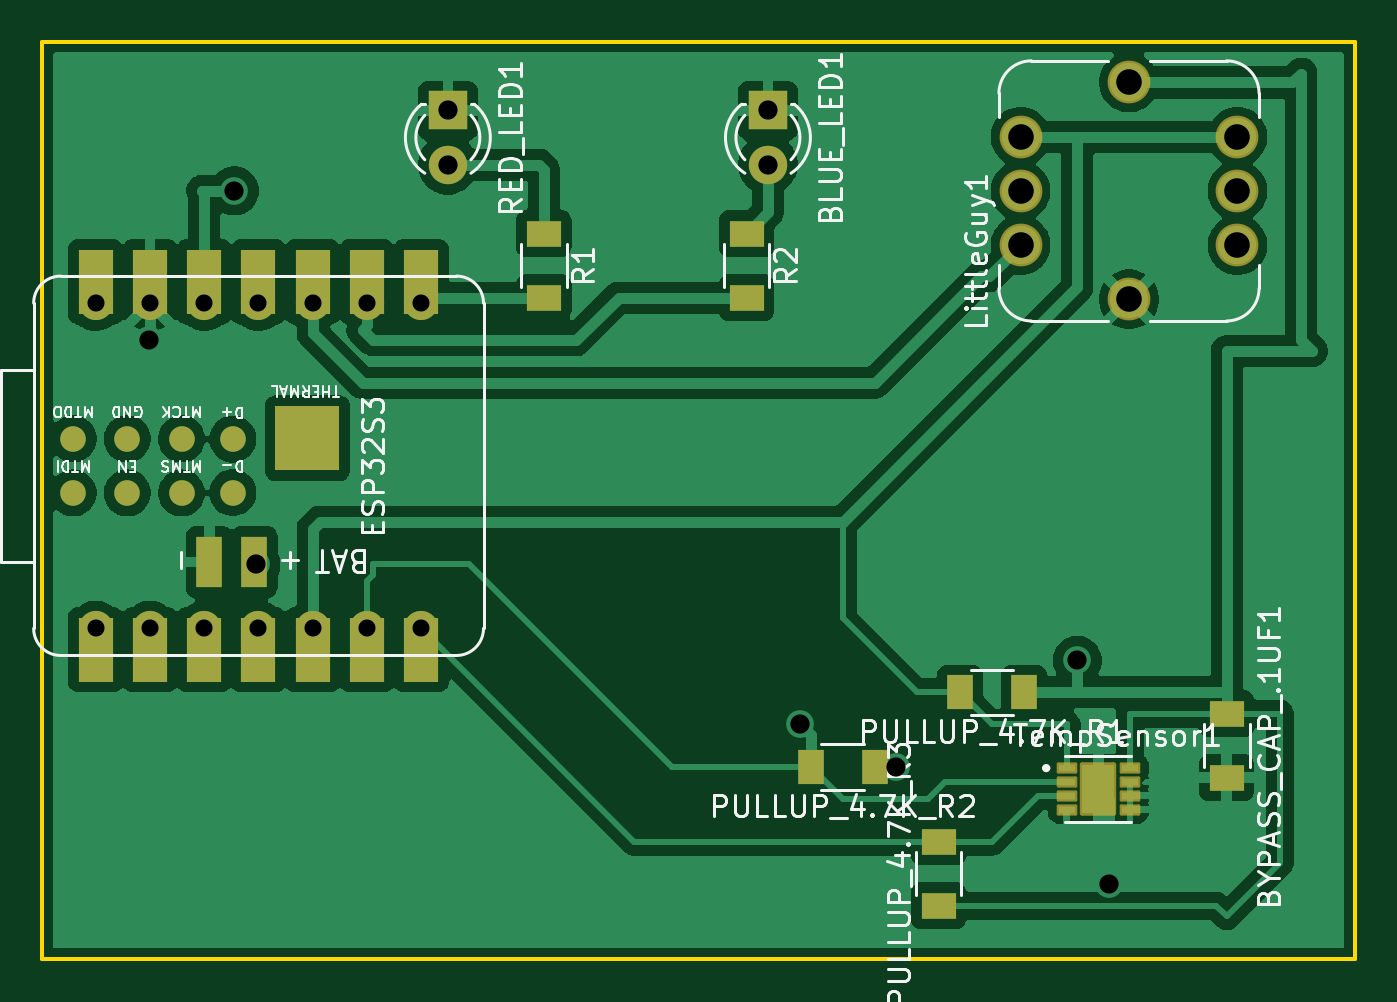
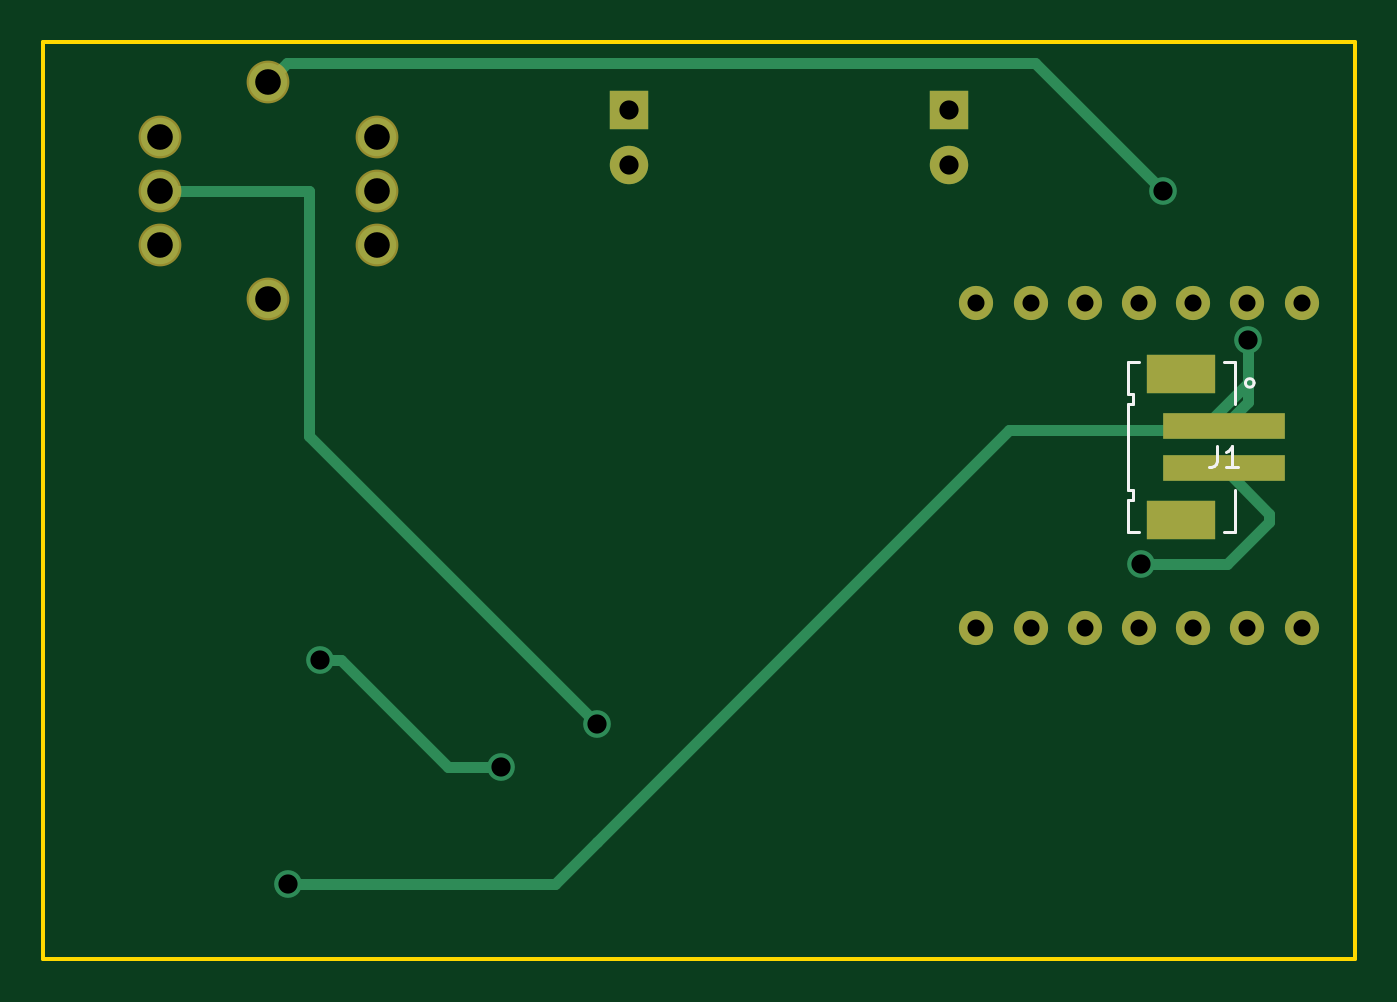
Circuit board: 11 layer files. Board 61.5 x 43.0 mm.
- bottom_copper: _autosave-HypoV PCB-B_Cu.gbr (4400 bytes)
- bottom_mask: _autosave-HypoV PCB-B_Mask.gbr (1484 bytes)
- paste: _autosave-HypoV PCB-B_Paste.gbr (641 bytes)
- bottom_silk: _autosave-HypoV PCB-B_Silkscreen.gbr (1873 bytes)
- outline: _autosave-HypoV PCB-Edge_Cuts.gbr (616 bytes)
- top_copper: _autosave-HypoV PCB-F_Cu.gbr (85839 bytes)
- top_mask: _autosave-HypoV PCB-F_Mask.gbr (3732 bytes)
- paste: _autosave-HypoV PCB-F_Paste.gbr (2965 bytes)
- top_silk: _autosave-HypoV PCB-F_Silkscreen.gbr (54200 bytes)
- drill: _autosave-HypoV PCB-NPTH.drl (269 bytes)
- drill: _autosave-HypoV PCB-PTH.drl (951 bytes)

=== bottom_copper: _autosave-HypoV PCB-B_Cu.gbr ===
%TF.GenerationSoftware,KiCad,Pcbnew,9.0.4*%
%TF.CreationDate,2026-04-29T10:12:37-04:00*%
%TF.ProjectId,_autosave-HypoV PCB,5f617574-6f73-4617-9665-2d4879706f56,rev?*%
%TF.SameCoordinates,Original*%
%TF.FileFunction,Copper,L2,Bot*%
%TF.FilePolarity,Positive*%
%FSLAX46Y46*%
G04 Gerber Fmt 4.6, Leading zero omitted, Abs format (unit mm)*
G04 Created by KiCad (PCBNEW 9.0.4) date 2026-04-29 10:12:37*
%MOMM*%
%LPD*%
G01*
G04 APERTURE LIST*
%TA.AperFunction,ComponentPad*%
%ADD10C,1.800000*%
%TD*%
%TA.AperFunction,ComponentPad*%
%ADD11R,1.800000X1.800000*%
%TD*%
%TA.AperFunction,ComponentPad*%
%ADD12C,1.600000*%
%TD*%
%TA.AperFunction,SMDPad,CuDef*%
%ADD13R,3.200000X1.800000*%
%TD*%
%TA.AperFunction,SMDPad,CuDef*%
%ADD14R,5.700000X1.200000*%
%TD*%
%TA.AperFunction,ViaPad*%
%ADD15C,1.300000*%
%TD*%
%TA.AperFunction,Conductor*%
%ADD16C,0.500000*%
%TD*%
G04 APERTURE END LIST*
D10*
%TO.P,RED_LED1,2,A*%
%TO.N,Net-(RED_LED1-A)*%
X90000000Y-75770000D03*
D11*
%TO.P,RED_LED1,1,K*%
%TO.N,GND*%
X90000000Y-73230000D03*
%TD*%
%TO.P,BLUE_LED1,1,K*%
%TO.N,GND*%
X105000000Y-73230000D03*
D10*
%TO.P,BLUE_LED1,2,A*%
%TO.N,Net-(BLUE_LED1-A)*%
X105000000Y-75770000D03*
%TD*%
%TO.P,LittleGuy1,GND,GND*%
%TO.N,GND*%
X121920000Y-82080000D03*
%TO.P,LittleGuy1,INT,INT*%
%TO.N,/D9*%
X116840000Y-79540000D03*
%TO.P,LittleGuy1,INT1,INT__1*%
%TO.N,unconnected-(LittleGuy1-INT__1-PadINT1)*%
X127000000Y-79540000D03*
%TO.P,LittleGuy1,SCL,SCL*%
%TO.N,unconnected-(LittleGuy1-PadSCL)*%
X116840000Y-77000000D03*
%TO.P,LittleGuy1,SCL1,SCL__1*%
%TO.N,/SCL*%
X127000000Y-77000000D03*
%TO.P,LittleGuy1,SDA,SDA*%
%TO.N,/SDA*%
X116840000Y-74460000D03*
%TO.P,LittleGuy1,SDA1,SDA__1*%
X127000000Y-74460000D03*
%TO.P,LittleGuy1,VIN,VIN*%
%TO.N,+3.3V*%
X121920000Y-71920000D03*
%TD*%
D12*
%TO.P,ESP32S3,1,D0*%
%TO.N,unconnected-(ESP32S3-D0-Pad1)*%
X73500000Y-97500000D03*
%TO.P,ESP32S3,2,D1*%
%TO.N,unconnected-(ESP32S3-D1-Pad2)*%
X76040000Y-97500000D03*
%TO.P,ESP32S3,3,D2*%
%TO.N,unconnected-(ESP32S3-D2-Pad3)*%
X78580000Y-97500000D03*
%TO.P,ESP32S3,4,D3*%
%TO.N,unconnected-(ESP32S3-D3-Pad4)*%
X81120000Y-97500000D03*
%TO.P,ESP32S3,5,D4*%
%TO.N,/SDA*%
X83660000Y-97500000D03*
%TO.P,ESP32S3,6,D5*%
%TO.N,/SCL*%
X86200000Y-97500000D03*
%TO.P,ESP32S3,7,D6*%
%TO.N,/OS*%
X88740000Y-97500000D03*
%TO.P,ESP32S3,8,D7*%
%TO.N,Net-(ESP32S3-D7)*%
X88740000Y-82265000D03*
%TO.P,ESP32S3,9,D8*%
%TO.N,Net-(ESP32S3-D8)*%
X86200000Y-82265000D03*
%TO.P,ESP32S3,10,D9*%
%TO.N,/D9*%
X83660000Y-82265000D03*
%TO.P,ESP32S3,11,D10*%
%TO.N,unconnected-(ESP32S3-D10-Pad11)*%
X81120000Y-82265000D03*
%TO.P,ESP32S3,12,3V3*%
%TO.N,+3.3V*%
X78580000Y-82265000D03*
%TO.P,ESP32S3,13,GND*%
%TO.N,GND*%
X76040000Y-82265000D03*
%TO.P,ESP32S3,14,5V*%
%TO.N,unconnected-(ESP32S3-5V-Pad14)*%
X73500000Y-82265000D03*
%TD*%
D13*
%TO.P,J1,*%
%TO.N,*%
X79125000Y-92400000D03*
X79125000Y-85600000D03*
D14*
%TO.P,J1,1*%
%TO.N,GND*%
X77125000Y-88000000D03*
%TO.P,J1,2*%
%TO.N,Net-(ESP32S3-BAT_VIN)*%
X77125000Y-90000000D03*
%TD*%
D15*
%TO.N,GND*%
X121000000Y-109500000D03*
%TO.N,/SCL*%
X106500000Y-102000000D03*
%TO.N,+3.3V*%
X111000000Y-104000000D03*
X119500000Y-99000000D03*
%TO.N,GND*%
X76000000Y-84000000D03*
%TO.N,+3.3V*%
X80000000Y-77000000D03*
%TO.N,Net-(ESP32S3-BAT_VIN)*%
X81000000Y-94500000D03*
%TD*%
D16*
%TO.N,+3.3V*%
X118500000Y-99000000D02*
X119500000Y-99000000D01*
%TO.N,GND*%
X106500000Y-107500000D02*
X108500000Y-109500000D01*
X108500000Y-109500000D02*
X121000000Y-109500000D01*
%TO.N,+3.3V*%
X113500000Y-104000000D02*
X118500000Y-99000000D01*
X111000000Y-104000000D02*
X113500000Y-104000000D01*
%TO.N,GND*%
X76000000Y-86000000D02*
X78209636Y-88209636D01*
X76000000Y-86875000D02*
X77125000Y-88000000D01*
X76000000Y-86000000D02*
X76000000Y-86875000D01*
X87209636Y-88209636D02*
X106500000Y-107500000D01*
X78209636Y-88209636D02*
X87209636Y-88209636D01*
X76000000Y-84000000D02*
X76000000Y-86000000D01*
%TO.N,/SCL*%
X120000000Y-77000000D02*
X127000000Y-77000000D01*
X120000000Y-88500000D02*
X120000000Y-77000000D01*
X106500000Y-102000000D02*
X120000000Y-88500000D01*
%TO.N,+3.3V*%
X121020000Y-71020000D02*
X121920000Y-71920000D01*
X85980000Y-71020000D02*
X121020000Y-71020000D01*
X80000000Y-77000000D02*
X85980000Y-71020000D01*
%TO.N,Net-(ESP32S3-BAT_VIN)*%
X75000000Y-92500000D02*
X75000000Y-92125000D01*
X77000000Y-94500000D02*
X75000000Y-92500000D01*
X75000000Y-92125000D02*
X77125000Y-90000000D01*
X81000000Y-94500000D02*
X77000000Y-94500000D01*
%TD*%
M02*

=== bottom_mask: _autosave-HypoV PCB-B_Mask.gbr ===
%TF.GenerationSoftware,KiCad,Pcbnew,9.0.4*%
%TF.CreationDate,2026-04-29T10:12:37-04:00*%
%TF.ProjectId,_autosave-HypoV PCB,5f617574-6f73-4617-9665-2d4879706f56,rev?*%
%TF.SameCoordinates,Original*%
%TF.FileFunction,Soldermask,Bot*%
%TF.FilePolarity,Negative*%
%FSLAX46Y46*%
G04 Gerber Fmt 4.6, Leading zero omitted, Abs format (unit mm)*
G04 Created by KiCad (PCBNEW 9.0.4) date 2026-04-29 10:12:37*
%MOMM*%
%LPD*%
G01*
G04 APERTURE LIST*
%ADD10C,1.800000*%
%ADD11R,1.800000X1.800000*%
%ADD12C,2.004000*%
%ADD13C,1.600000*%
%ADD14R,3.200000X1.800000*%
%ADD15R,5.700000X1.200000*%
G04 APERTURE END LIST*
D10*
%TO.C,RED_LED1*%
X90000000Y-75770000D03*
D11*
X90000000Y-73230000D03*
%TD*%
%TO.C,BLUE_LED1*%
X105000000Y-73230000D03*
D10*
X105000000Y-75770000D03*
%TD*%
D12*
%TO.C,LittleGuy1*%
X121920000Y-82080000D03*
X116840000Y-79540000D03*
X127000000Y-79540000D03*
X116840000Y-77000000D03*
X127000000Y-77000000D03*
X116840000Y-74460000D03*
X127000000Y-74460000D03*
X121920000Y-71920000D03*
%TD*%
D13*
%TO.C,ESP32S3*%
X73500000Y-97500000D03*
X76040000Y-97500000D03*
X78580000Y-97500000D03*
X81120000Y-97500000D03*
X83660000Y-97500000D03*
X86200000Y-97500000D03*
X88740000Y-97500000D03*
X88740000Y-82265000D03*
X86200000Y-82265000D03*
X83660000Y-82265000D03*
X81120000Y-82265000D03*
X78580000Y-82265000D03*
X76040000Y-82265000D03*
X73500000Y-82265000D03*
%TD*%
D14*
%TO.C,J1*%
X79125000Y-92400000D03*
X79125000Y-85600000D03*
D15*
X77125000Y-88000000D03*
X77125000Y-90000000D03*
%TD*%
M02*

=== paste: _autosave-HypoV PCB-B_Paste.gbr ===
%TF.GenerationSoftware,KiCad,Pcbnew,9.0.4*%
%TF.CreationDate,2026-04-29T10:12:37-04:00*%
%TF.ProjectId,_autosave-HypoV PCB,5f617574-6f73-4617-9665-2d4879706f56,rev?*%
%TF.SameCoordinates,Original*%
%TF.FileFunction,Paste,Bot*%
%TF.FilePolarity,Positive*%
%FSLAX46Y46*%
G04 Gerber Fmt 4.6, Leading zero omitted, Abs format (unit mm)*
G04 Created by KiCad (PCBNEW 9.0.4) date 2026-04-29 10:12:37*
%MOMM*%
%LPD*%
G01*
G04 APERTURE LIST*
%ADD10R,3.200000X1.800000*%
%ADD11R,5.700000X1.200000*%
G04 APERTURE END LIST*
D10*
%TO.C,J1*%
X79125000Y-92400000D03*
X79125000Y-85600000D03*
D11*
X77125000Y-88000000D03*
X77125000Y-90000000D03*
%TD*%
M02*

=== bottom_silk: _autosave-HypoV PCB-B_Silkscreen.gbr ===
%TF.GenerationSoftware,KiCad,Pcbnew,9.0.4*%
%TF.CreationDate,2026-04-29T10:12:37-04:00*%
%TF.ProjectId,_autosave-HypoV PCB,5f617574-6f73-4617-9665-2d4879706f56,rev?*%
%TF.SameCoordinates,Original*%
%TF.FileFunction,Legend,Bot*%
%TF.FilePolarity,Positive*%
%FSLAX46Y46*%
G04 Gerber Fmt 4.6, Leading zero omitted, Abs format (unit mm)*
G04 Created by KiCad (PCBNEW 9.0.4) date 2026-04-29 10:12:37*
%MOMM*%
%LPD*%
G01*
G04 APERTURE LIST*
%ADD10C,0.150000*%
%ADD11C,0.120000*%
G04 APERTURE END LIST*
D10*
X77458333Y-88954819D02*
X77458333Y-89669104D01*
X77458333Y-89669104D02*
X77505952Y-89811961D01*
X77505952Y-89811961D02*
X77601190Y-89907200D01*
X77601190Y-89907200D02*
X77744047Y-89954819D01*
X77744047Y-89954819D02*
X77839285Y-89954819D01*
X76458333Y-89954819D02*
X77029761Y-89954819D01*
X76744047Y-89954819D02*
X76744047Y-88954819D01*
X76744047Y-88954819D02*
X76839285Y-89097676D01*
X76839285Y-89097676D02*
X76934523Y-89192914D01*
X76934523Y-89192914D02*
X77029761Y-89240533D01*
D11*
%TO.C,J1*%
X76625000Y-85000000D02*
X77125000Y-85000000D01*
X76625000Y-87000000D02*
X76625000Y-85000000D01*
X76625000Y-93000000D02*
X76625000Y-91000000D01*
X76625000Y-93000000D02*
X77125000Y-93000000D01*
X81375000Y-86500000D02*
X81375000Y-87000000D01*
X81375000Y-87000000D02*
X81625000Y-87000000D01*
X81375000Y-91000000D02*
X81375000Y-91500000D01*
X81375000Y-91500000D02*
X81625000Y-91500000D01*
X81625000Y-85000000D02*
X81125000Y-85000000D01*
X81625000Y-85000000D02*
X81625000Y-86500000D01*
X81625000Y-86500000D02*
X81375000Y-86500000D01*
X81625000Y-87000000D02*
X81625000Y-91000000D01*
X81625000Y-91000000D02*
X81375000Y-91000000D01*
X81625000Y-91500000D02*
X81625000Y-93000000D01*
X81625000Y-93000000D02*
X81125000Y-93000000D01*
X76125000Y-86000000D02*
G75*
G02*
X75725000Y-86000000I-200000J0D01*
G01*
X75725000Y-86000000D02*
G75*
G02*
X76125000Y-86000000I200000J0D01*
G01*
%TD*%
M02*

=== outline: _autosave-HypoV PCB-Edge_Cuts.gbr ===
%TF.GenerationSoftware,KiCad,Pcbnew,9.0.4*%
%TF.CreationDate,2026-04-29T10:12:37-04:00*%
%TF.ProjectId,_autosave-HypoV PCB,5f617574-6f73-4617-9665-2d4879706f56,rev?*%
%TF.SameCoordinates,Original*%
%TF.FileFunction,Profile,NP*%
%FSLAX46Y46*%
G04 Gerber Fmt 4.6, Leading zero omitted, Abs format (unit mm)*
G04 Created by KiCad (PCBNEW 9.0.4) date 2026-04-29 10:12:37*
%MOMM*%
%LPD*%
G01*
G04 APERTURE LIST*
%TA.AperFunction,Profile*%
%ADD10C,0.200000*%
%TD*%
G04 APERTURE END LIST*
D10*
X71000000Y-70000000D02*
X132500000Y-70000000D01*
X132500000Y-113000000D01*
X71000000Y-113000000D01*
X71000000Y-70000000D01*
M02*

=== top_copper: _autosave-HypoV PCB-F_Cu.gbr (85839 bytes, source omitted) ===
=== top_mask: _autosave-HypoV PCB-F_Mask.gbr ===
%TF.GenerationSoftware,KiCad,Pcbnew,9.0.4*%
%TF.CreationDate,2026-04-29T10:12:37-04:00*%
%TF.ProjectId,_autosave-HypoV PCB,5f617574-6f73-4617-9665-2d4879706f56,rev?*%
%TF.SameCoordinates,Original*%
%TF.FileFunction,Soldermask,Top*%
%TF.FilePolarity,Negative*%
%FSLAX46Y46*%
G04 Gerber Fmt 4.6, Leading zero omitted, Abs format (unit mm)*
G04 Created by KiCad (PCBNEW 9.0.4) date 2026-04-29 10:12:37*
%MOMM*%
%LPD*%
G01*
G04 APERTURE LIST*
G04 Aperture macros list*
%AMRoundRect*
0 Rectangle with rounded corners*
0 $1 Rounding radius*
0 $2 $3 $4 $5 $6 $7 $8 $9 X,Y pos of 4 corners*
0 Add a 4 corners polygon primitive as box body*
4,1,4,$2,$3,$4,$5,$6,$7,$8,$9,$2,$3,0*
0 Add four circle primitives for the rounded corners*
1,1,$1+$1,$2,$3*
1,1,$1+$1,$4,$5*
1,1,$1+$1,$6,$7*
1,1,$1+$1,$8,$9*
0 Add four rect primitives between the rounded corners*
20,1,$1+$1,$2,$3,$4,$5,0*
20,1,$1+$1,$4,$5,$6,$7,0*
20,1,$1+$1,$6,$7,$8,$9,0*
20,1,$1+$1,$8,$9,$2,$3,0*%
G04 Aperture macros list end*
%ADD10C,1.800000*%
%ADD11R,1.800000X1.800000*%
%ADD12R,1.600000X1.200000*%
%ADD13RoundRect,0.102000X-0.750000X-1.150000X0.750000X-1.150000X0.750000X1.150000X-0.750000X1.150000X0*%
%ADD14RoundRect,0.065500X-0.416500X-0.196500X0.416500X-0.196500X0.416500X0.196500X-0.416500X0.196500X0*%
%ADD15R,1.200000X1.600000*%
%ADD16C,2.004000*%
%ADD17C,1.600000*%
%ADD18R,1.600000X3.000000*%
%ADD19R,1.200000X2.400000*%
%ADD20C,1.200000*%
%ADD21R,3.000000X3.000000*%
G04 APERTURE END LIST*
D10*
%TO.C,RED_LED1*%
X90000000Y-75770000D03*
D11*
X90000000Y-73230000D03*
%TD*%
D12*
%TO.C,PULLUP_4.7K_R3*%
X113000000Y-107500000D03*
X113000000Y-110500000D03*
%TD*%
D13*
%TO.C,TempSensor1*%
X120485000Y-105025000D03*
D14*
X121970000Y-104050000D03*
X121970000Y-104700000D03*
X121970000Y-105350000D03*
X121970000Y-106000000D03*
X119000000Y-106000000D03*
X119000000Y-105350000D03*
X119000000Y-104700000D03*
X119000000Y-104050000D03*
%TD*%
D15*
%TO.C,PULLUP_4.7K_R1*%
X114000000Y-100500000D03*
X117000000Y-100500000D03*
%TD*%
D12*
%TO.C,BYPASS_CAP_.1UF1*%
X126500000Y-104500000D03*
X126500000Y-101500000D03*
%TD*%
D15*
%TO.C,PULLUP_4.7K_R2*%
X107000000Y-104000000D03*
X110000000Y-104000000D03*
%TD*%
D11*
%TO.C,BLUE_LED1*%
X105000000Y-73230000D03*
D10*
X105000000Y-75770000D03*
%TD*%
D12*
%TO.C,R2*%
X104000000Y-79000000D03*
X104000000Y-82000000D03*
%TD*%
D16*
%TO.C,LittleGuy1*%
X121920000Y-82080000D03*
X116840000Y-79540000D03*
X127000000Y-79540000D03*
X116840000Y-77000000D03*
X127000000Y-77000000D03*
X116840000Y-74460000D03*
X127000000Y-74460000D03*
X121920000Y-71920000D03*
%TD*%
D17*
%TO.C,ESP32S3*%
X73500000Y-97500000D03*
D18*
X73500000Y-98500000D03*
D17*
X76040000Y-97500000D03*
D18*
X76040000Y-98500000D03*
D17*
X78580000Y-97500000D03*
D18*
X78580000Y-98500000D03*
D17*
X81120000Y-97500000D03*
D18*
X81120000Y-98500000D03*
D17*
X83660000Y-97500000D03*
D18*
X83660000Y-98500000D03*
D17*
X86200000Y-97500000D03*
D18*
X86200000Y-98500000D03*
D17*
X88740000Y-97500000D03*
D18*
X88740000Y-98500000D03*
D17*
X88740000Y-82265000D03*
D18*
X88740000Y-81265000D03*
D17*
X86200000Y-82265000D03*
D18*
X86200000Y-81265000D03*
D17*
X83660000Y-82265000D03*
D18*
X83660000Y-81265000D03*
D17*
X81120000Y-82265000D03*
D18*
X81120000Y-81265000D03*
D17*
X78580000Y-82265000D03*
D18*
X78580000Y-81265000D03*
D17*
X76040000Y-82265000D03*
D18*
X76040000Y-81265000D03*
D17*
X73500000Y-82265000D03*
D18*
X73500000Y-81265000D03*
D19*
X78820000Y-94385000D03*
X80920000Y-94385000D03*
D20*
X72440000Y-91155000D03*
X74980000Y-91155000D03*
X77520000Y-91155000D03*
X77520000Y-88615000D03*
X74980000Y-88615000D03*
X72440000Y-88615000D03*
X79920000Y-91135000D03*
X79920000Y-88635000D03*
D21*
X83420000Y-88585000D03*
%TD*%
D12*
%TO.C,R1*%
X94500000Y-79000000D03*
X94500000Y-82000000D03*
%TD*%
M02*

=== paste: _autosave-HypoV PCB-F_Paste.gbr (2965 bytes, source withheld) ===
=== top_silk: _autosave-HypoV PCB-F_Silkscreen.gbr (54200 bytes, source omitted) ===
=== drill: _autosave-HypoV PCB-NPTH.drl ===
M48
; DRILL file {KiCad 9.0.4} date 2026-04-29T10:12:27-0400
; FORMAT={-:-/ absolute / metric / decimal}
; #@! TF.CreationDate,2026-04-29T10:12:27-04:00
; #@! TF.GenerationSoftware,Kicad,Pcbnew,9.0.4
; #@! TF.FileFunction,NonPlated,1,2,NPTH
FMAT,2
METRIC
%
G90
G05
M30

=== drill: _autosave-HypoV PCB-PTH.drl ===
M48
; DRILL file {KiCad 9.0.4} date 2026-04-29T10:12:27-0400
; FORMAT={-:-/ absolute / metric / decimal}
; #@! TF.CreationDate,2026-04-29T10:12:27-04:00
; #@! TF.GenerationSoftware,Kicad,Pcbnew,9.0.4
; #@! TF.FileFunction,Plated,1,2,PTH
FMAT,2
METRIC
; #@! TA.AperFunction,Plated,PTH,ComponentDrill
T1C0.800
; #@! TA.AperFunction,Plated,PTH,ViaDrill
T2C0.900
; #@! TA.AperFunction,Plated,PTH,ComponentDrill
T3C0.900
; #@! TA.AperFunction,Plated,PTH,ComponentDrill
T4C1.200
%
G90
G05
T1
X73.5Y-82.265
X73.5Y-97.5
X76.04Y-82.265
X76.04Y-97.5
X78.58Y-82.265
X78.58Y-97.5
X81.12Y-82.265
X81.12Y-97.5
X83.66Y-82.265
X83.66Y-97.5
X86.2Y-82.265
X86.2Y-97.5
X88.74Y-82.265
X88.74Y-97.5
T2
X76.0Y-84.0
X80.0Y-77.0
X81.0Y-94.5
X106.5Y-102.0
X111.0Y-104.0
X119.5Y-99.0
X121.0Y-109.5
T3
X90.0Y-73.23
X90.0Y-75.77
X105.0Y-73.23
X105.0Y-75.77
T4
X116.84Y-74.46
X116.84Y-77.0
X116.84Y-79.54
X121.92Y-71.92
X121.92Y-82.08
X127.0Y-74.46
X127.0Y-77.0
X127.0Y-79.54
M30
